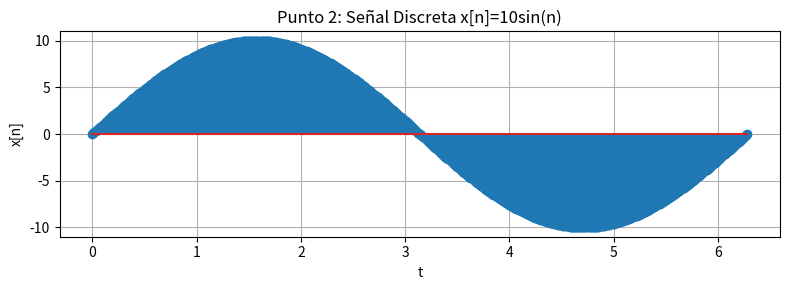
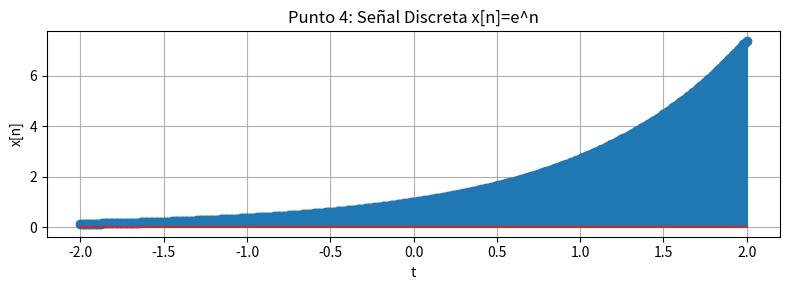

Python code for these plots, in order:
import numpy as np
import matplotlib.pyplot as plt

# -----------------------------
# Punto 1: Señal x(t) = 10*sin(t)
# -----------------------------
T1 = 2 * np.pi  # Intervalo de integración

def potencia_promedio_continua_x1():
    # Potencia promedio normalizada (integral de |x(t)|^2 / T)
    from scipy.integrate import quad
    integrando = lambda t: (10 * np.sin(t)) ** 2
    potencia, _ = quad(integrando, 0, T1)
    return potencia / T1

potencia1 = potencia_promedio_continua_x1()
print(f"Punto 1: Potencia promedio normalizada (continua) de x(t)=10sin(t) en [0,2pi]: {potencia1:.2f}")

# -----------------------------
# Punto 2: Discretización de x(t) = 10*sin(t)
# -----------------------------
fs = 100  # Frecuencia de muestreo (Hz)
t2 = np.linspace(0, T1, int(fs * T1))
x2 = 10 * np.sin(t2)

# Potencia promedio normalizada discreta
potencia2 = np.sum(x2 ** 2) / len(x2)
print(f"Punto 2: Potencia promedio normalizada (discreta) de x[n]=10sin(n) en [0,2pi]: {potencia2:.2f}")

plt.figure(figsize=(8, 3))
plt.stem(t2, x2)
plt.title('Punto 2: Señal Discreta x[n]=10sin(n)')
plt.xlabel('t')
plt.ylabel('x[n]')
plt.grid(True)
plt.tight_layout()
plt.show()

# -----------------------------
# Punto 3: Señal x(t) = e^t [μ(t+2)μ(-t+2)]
# -----------------------------
def x3(t):
    # μ(t+2) = 1 para t >= -2, μ(-t+2) = 1 para t <= 2
    return np.exp(t) * ((t >= -2) & (t <= 2))

# Potencia promedio normalizada continua
T3 = 4  # Intervalo de t donde x(t)>0: t in [-2,2]
def potencia_promedio_continua_x3():
    from scipy.integrate import quad
    integrando = lambda t: (np.exp(t)) ** 2
    potencia, _ = quad(integrando, -2, 2)
    return potencia / T3

potencia3 = potencia_promedio_continua_x3()
print(f"Punto 3: Potencia promedio normalizada (continua) de x(t)=e^t[μ(t+2)μ(-t+2)] en [-2,2]: {potencia3:.2f}")

# -----------------------------
# Punto 4: Discretización de x(t) = e^t [μ(t+2)μ(-t+2)]
# -----------------------------
fs3 = 100  # Frecuencia de muestreo (Hz)
t4 = np.linspace(-2, 2, int(fs3 * T3))
x4 = np.exp(t4)

potencia4 = np.sum(x4 ** 2) / len(x4)
print(f"Punto 4: Potencia promedio normalizada (discreta) de x[n]=e^n en [-2,2]: {potencia4:.2f}")

plt.figure(figsize=(8, 3))
plt.stem(t4, x4)
plt.title('Punto 4: Señal Discreta x[n]=e^n')
plt.xlabel('t')
plt.ylabel('x[n]')
plt.grid(True)
plt.tight_layout()
plt.show()

# Fin del archivo. Cada bloque está comentado según el punto correspondiente.
